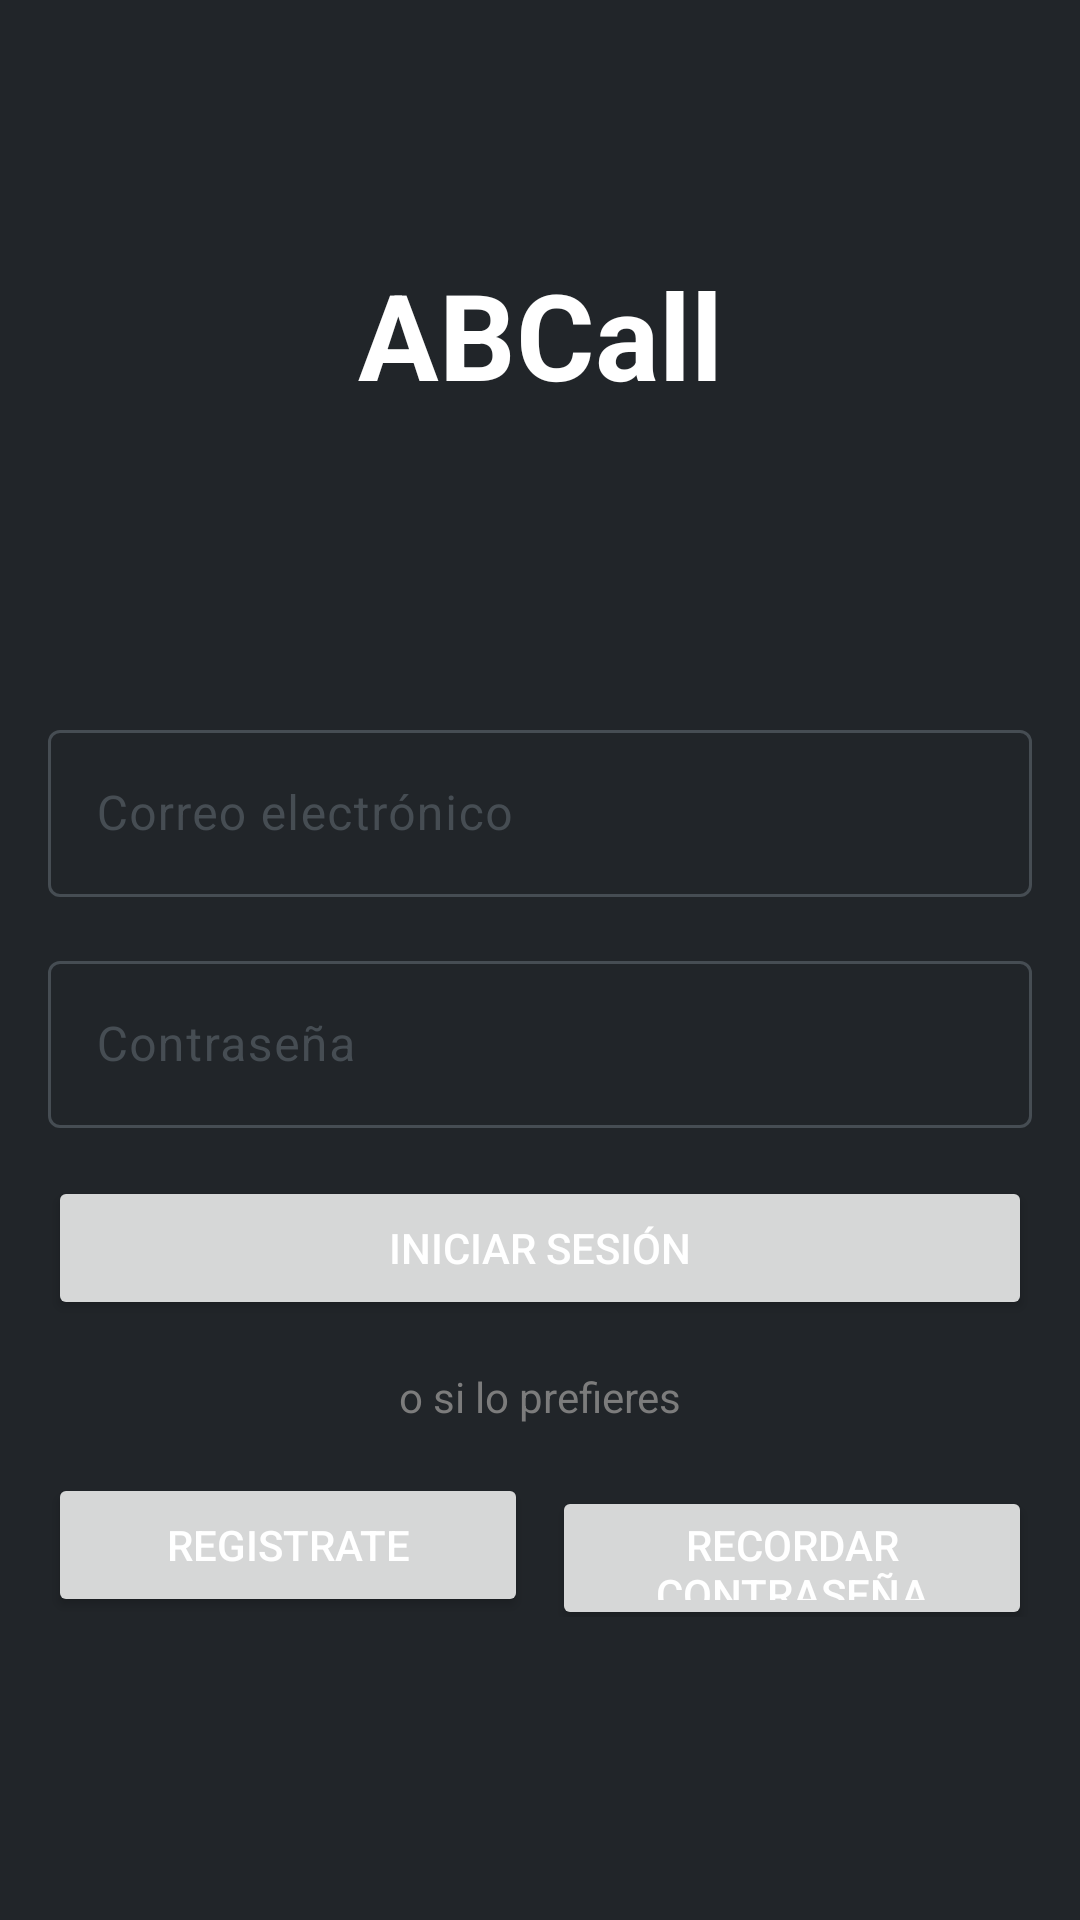

The Android layout XML behind this screen, and the referenced resources:
<!-- AndroidManifest.xml: application theme Theme.Test -->
<!-- res/layout/activity_main.xml -->
<?xml version="1.0" encoding="utf-8"?>
<ScrollView xmlns:android="http://schemas.android.com/apk/res/android"
    xmlns:app="http://schemas.android.com/apk/res-auto"
    xmlns:tools="http://schemas.android.com/tools"
    android:layout_width="match_parent"
    android:layout_height="match_parent"
    android:background="#212529"
    tools:context=".ui.MainActivity">

    <LinearLayout
        android:id="@+id/LinearLayout"
        android:layout_width="match_parent"
        android:layout_height="wrap_content"
        android:layout_gravity="center_vertical"
        android:gravity="center"
        android:orientation="vertical"
        android:padding="16dp"
        android:paddingStart="16dp"
        android:paddingLeft="16dp"
        android:paddingTop="16dp"
        android:paddingEnd="16dp"
        android:paddingRight="16dp"
        android:paddingBottom="16dp"
        app:layout_constraintBottom_toBottomOf="parent"
        app:layout_constraintEnd_toEndOf="parent"
        app:layout_constraintStart_toStartOf="parent"
        app:layout_constraintTop_toTopOf="parent">

        <TextView
            android:id="@+id/textView1"
            android:layout_width="match_parent"
            android:layout_height="wrap_content"
            android:layout_marginBottom="100dp"
            android:gravity="center"
            android:text="ABCall"
            android:textColor="@color/texto_titulo"
            android:textSize="40dp"
            android:textStyle="bold" />

        <com.google.android.material.textfield.TextInputLayout
            android:layout_width="match_parent"
            android:layout_height="match_parent"
            android:layout_marginBottom="16dp"
            android:textColorHint="@color/m3_textfield_stroke_color_custom"
            android:theme="@style/ThemeOverlay.AppTheme.TextInputEditText.Outlined"
            app:boxStrokeColor="@color/m3_textfield_stroke_color_custom"
            app:counterTextColor="@color/m3_textfield_stroke_color_custom"
            app:endIconTint="@color/white"
            app:helperTextTextColor="@color/m3_textfield_stroke_color_custom"
            app:hintTextColor="@color/m3_textfield_stroke_color_custom"
            app:placeholderTextColor="@color/m3_textfield_stroke_color_custom"
            app:prefixTextColor="@color/m3_textfield_stroke_color_custom"
            app:startIconTint="@color/white"
            app:suffixTextColor="@color/m3_textfield_stroke_color_custom">

            <com.google.android.material.textfield.TextInputEditText
                android:id="@+id/email"
                android:layout_width="match_parent"
                android:layout_height="wrap_content"
                android:cursorVisible="true"
                android:hint="Correo electrónico"
                android:textColor="#FFFFFF"
                android:textColorHighlight="#0B5ED7"
                android:textColorLink="#FFFFFF" />
        </com.google.android.material.textfield.TextInputLayout>

        <com.google.android.material.textfield.TextInputLayout
            android:layout_width="match_parent"
            android:layout_height="match_parent"
            android:layout_marginBottom="16dp"
            android:textColorHint="@color/m3_textfield_stroke_color_custom"
            android:theme="@style/ThemeOverlay.AppTheme.TextInputEditText.Outlined"
            app:boxStrokeColor="@color/m3_textfield_stroke_color_custom"
            app:counterTextColor="@color/m3_textfield_stroke_color_custom"
            app:endIconTint="@color/white"
            app:helperTextTextColor="@color/m3_textfield_stroke_color_custom"
            app:hintTextColor="@color/m3_textfield_stroke_color_custom"
            app:placeholderTextColor="@color/m3_textfield_stroke_color_custom"
            app:prefixTextColor="@color/m3_textfield_stroke_color_custom"
            app:startIconTint="@color/white"
            app:suffixTextColor="@color/m3_textfield_stroke_color_custom">

            <com.google.android.material.textfield.TextInputEditText
                android:id="@+id/password"
                android:layout_width="match_parent"
                android:layout_height="wrap_content"
                android:cursorVisible="true"
                android:hint="Contraseña"
                android:inputType="textPassword"
                android:textColor="#FFFFFF"
                android:textColorHighlight="#0B5ED7"
                android:textColorLink="#FFFFFF" />
        </com.google.android.material.textfield.TextInputLayout>

        <Button
            android:layout_width="match_parent"
            android:layout_height="wrap_content"
            android:layout_marginBottom="16dp"
            android:height="36dp"
            android:onClick="login"
            android:text="Iniciar sesión"
            android:textColor="@color/white"
            android:textColorHighlight="#FFFFFF"
            android:textColorLink="#FFFFFF"
            android:theme="@style/BotonAzul" />

        <TextView
            android:id="@+id/textView"
            android:layout_width="match_parent"
            android:layout_height="wrap_content"
            android:layout_marginBottom="16dp"
            android:gravity="center"
            android:text="o si lo prefieres"
            android:textColor="@color/texto_simple" />

        <LinearLayout
            android:layout_width="match_parent"
            android:layout_height="match_parent"
            android:layout_marginBottom="16dp"
            android:orientation="horizontal">

            <Button
                android:id="@+id/button"
                android:layout_width="match_parent"
                android:layout_height="wrap_content"
                android:layout_marginRight="4dp"
                android:layout_weight="1"
                android:height="36dp"
                android:onClick="huella"
                android:text="Registrate"
                android:textColor="@color/white"
                android:textColorHighlight="#FFFFFF"
                android:textColorLink="#0D6EFD"
                android:theme="@style/BotonAzul" />

            <Button
                android:id="@+id/button2"
                android:layout_width="match_parent"
                android:layout_height="wrap_content"
                android:layout_marginLeft="4dp"
                android:layout_weight="1"
                android:height="36dp"
                android:onClick="lista"
                android:text="Recordar contraseña"
                android:textColor="@color/white"
                android:textColorHighlight="#FFFFFF"
                android:textColorLink="#FFFFFF"
                android:theme="@style/BotonAzul" />
        </LinearLayout>

    </LinearLayout>

</ScrollView>
<!-- resources referenced by this layout -->
<resources>
  <color name="texto_simple">#7C7C7C</color>
  <color name="texto_titulo">#FFFFFF</color>
  <color name="white">#FFFFFFFF</color>
  <style name="BotonAzul" parent="">
          <item name="colorPrimary">#0D6EFD</item>
      </style>
  <style name="ThemeOverlay.AppTheme.TextInputEditText.Outlined" parent="">
          <item name="colorControlActivated">#FFFFFF</item>
      </style>
  <style name="Theme.Test" parent="Base.Theme.Test" />
  <style name="Base.Theme.Test" parent="Theme.Material3.DayNight.NoActionBar">
          
          
      </style>
</resources>
